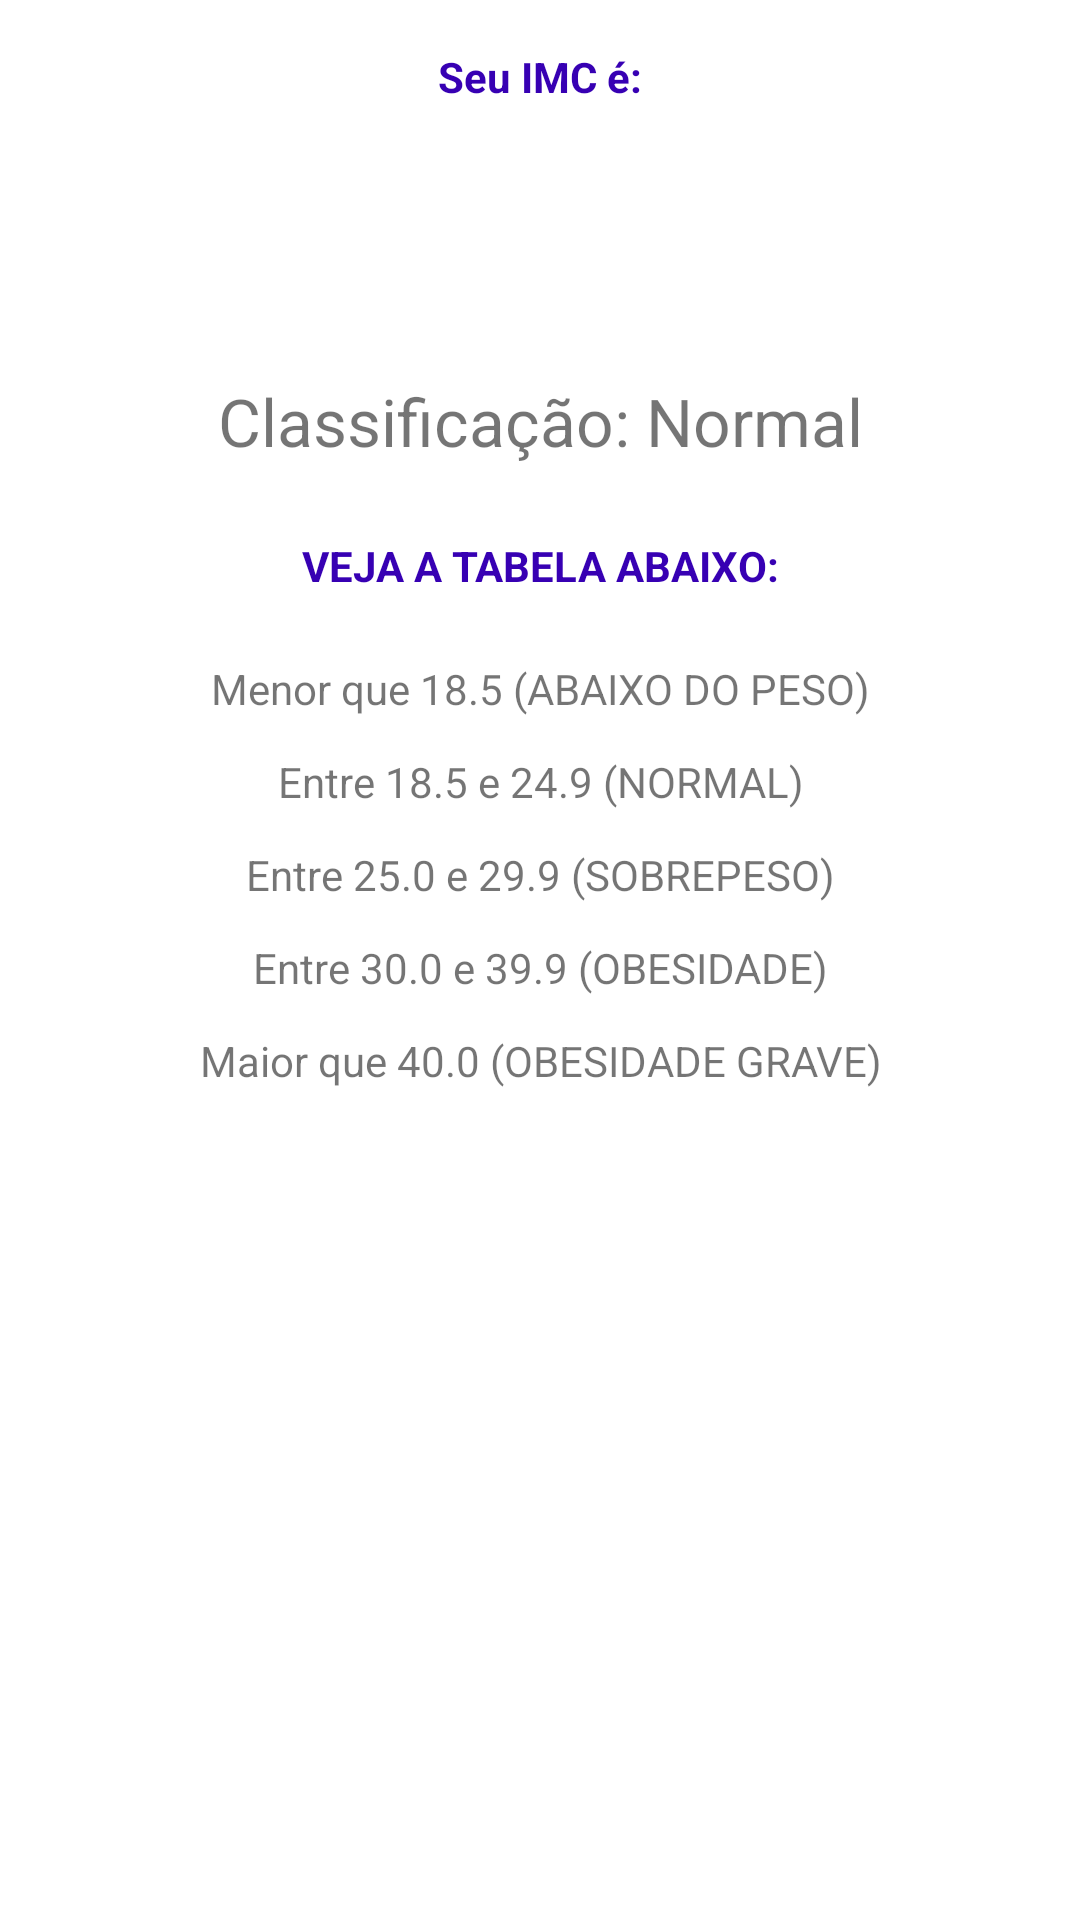

The Android layout XML behind this screen, and the referenced resources:
<!-- AndroidManifest.xml: application theme Theme.D10CHALLENGE -->
<!-- res/layout/activity_result.xml -->
<?xml version="1.0" encoding="utf-8"?>
<LinearLayout xmlns:android="http://schemas.android.com/apk/res/android"
    xmlns:app="http://schemas.android.com/apk/res-auto"
    xmlns:tools="http://schemas.android.com/tools"
    android:layout_width="match_parent"
    android:layout_height="match_parent"
    android:orientation="vertical"
    tools:context=".ResultActivity">

    <TextView
        android:textColor="@color/purple_700"
        android:layout_width="match_parent"
        android:layout_height="wrap_content"
        android:layout_marginTop="16dp"
        android:text="Seu IMC é:"
        android:textAlignment="center"
        android:textStyle="bold" />


    <TextView
        android:id="@+id/textview_result"
        android:layout_width="match_parent"
        android:layout_height="wrap_content"
        android:padding="16dp"
        android:textAlignment="center"
        android:textSize="38sp"
        tools:text="27.104" />

    <TextView
        android:id="@+id/textview_classificacao"
        android:layout_margin="8dp"
        android:text="Classificação: Normal"
        android:textSize="22sp"
        android:textAlignment="center"
        android:layout_width="match_parent"
        android:layout_height="wrap_content"
        />
    <TextView
        android:layout_width="match_parent"
        android:layout_height="wrap_content"
        android:gravity="center"
        android:layout_margin="16dp"
        android:text="VEJA A TABELA ABAIXO:"
        android:textStyle="bold"
        android:textColor="@color/purple_700"/>


    <TextView
        android:layout_width="match_parent"
        android:layout_height="wrap_content"
        android:padding="6dp"
        android:gravity="center"
        android:text="Menor que 18.5 (ABAIXO DO PESO)" />

    <TextView
        android:layout_width="match_parent"
        android:layout_height="wrap_content"
        android:padding="6dp"
        android:gravity="center"
        android:text="Entre 18.5 e 24.9 (NORMAL)" />

    <TextView
        android:layout_width="match_parent"
        android:layout_height="wrap_content"
        android:gravity="center"
        android:padding="6dp"
        android:text="Entre 25.0 e 29.9 (SOBREPESO)" />

    <TextView
        android:layout_width="match_parent"
        android:layout_height="wrap_content"
        android:gravity="center_horizontal"
        android:padding="6dp"
        android:text="Entre 30.0 e 39.9 (OBESIDADE)" />

    <TextView
        android:layout_width="match_parent"
        android:layout_height="wrap_content"
        android:padding="6dp"
        android:gravity="center_horizontal"
        android:text="Maior que 40.0 (OBESIDADE GRAVE)" />






</LinearLayout>
<!-- resources referenced by this layout -->
<resources>
  <style name="Theme.D10CHALLENGE" parent="Theme.MaterialComponents.DayNight.DarkActionBar">
          
          <item name="colorPrimary">@color/purple_500</item>
          <item name="colorPrimaryVariant">@color/purple_700</item>
          <item name="colorOnPrimary">@color/white</item>
          
          <item name="colorSecondary">@color/teal_200</item>
          <item name="colorSecondaryVariant">@color/teal_700</item>
          <item name="colorOnSecondary">@color/black</item>
          
          <item name="android:statusBarColor">?attr/colorPrimaryVariant</item>
          
      </style>
  <!-- not gathered from this repository: default colours our renderer supplied (Android Studio template values) -->
  <color name="purple_500">#FF6200EE</color>
  <color name="purple_700">#FF3700B3</color>
  <color name="teal_200">#FF03DAC5</color>
  <color name="teal_700">#FF018786</color>
  <color name="black">#FF000000</color>
  <color name="white">#FFFFFFFF</color>
</resources>
